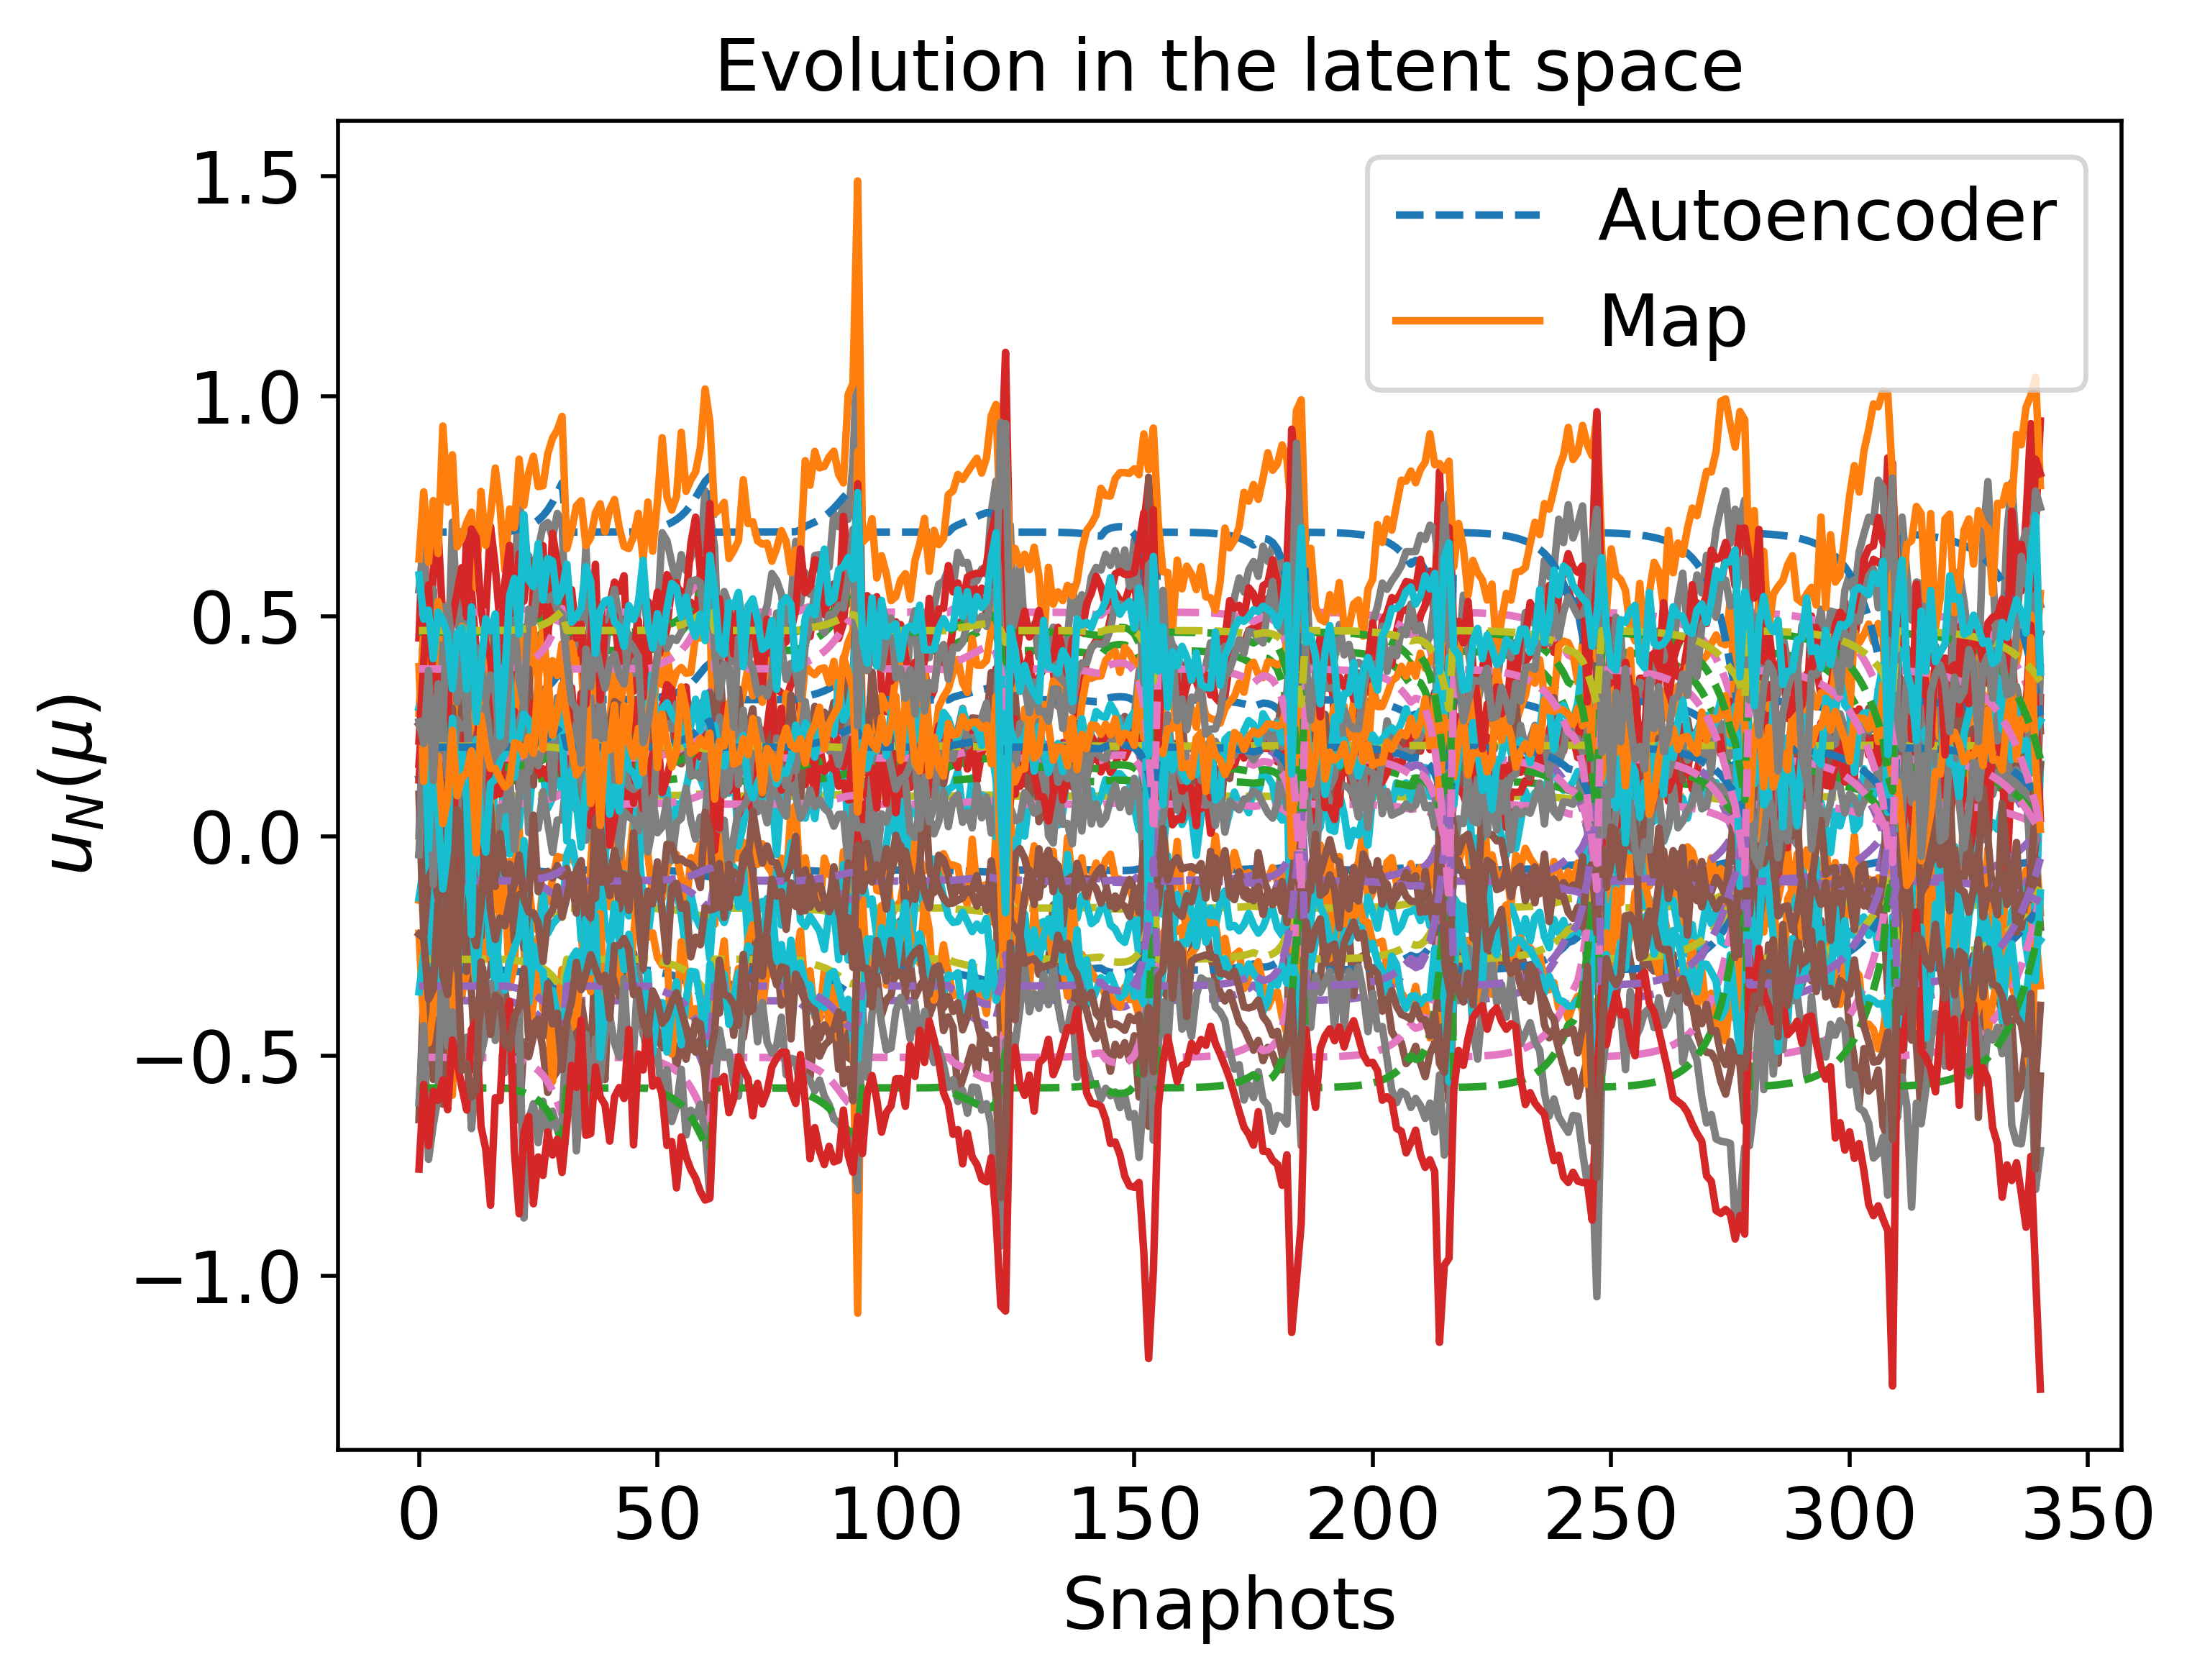

Data behind this chart, as committed beside it:
-7.719922150655575410e-02, 4.214984778603200199e-01, -3.738958035133309599e-01, 5.089574352048003014e-01, 9.110554632554648813e-02, 3.099295862884816621e-01, 1.250604874438844827e-01, 2.086586419228646239e-01, 7.267551883266638868e-02, -1.637777788664155632e-01, -3.048988393984861101e-01, 1.569065126413077826e-01, -1.003435875629105634e-01, -5.030494415312736223e-01, -2.800522523802328467e-01, 6.911628291788060041e-01, -5.724285085241622717e-01, -1.023639943453443085e-01, 1.773080967499932326e-01, 2.043299008538655426e-01, 2.021794995327237110e-01, 4.637221257335569780e-01, -3.406900921542179717e-01, 3.798886651226323075e-01
-7.720184009572954309e-02, 4.215308078007927728e-01, -3.739309294634774461e-01, 5.089783350729454314e-01, 9.110676881120405302e-02, 3.099452029688918864e-01, 1.250653066048898199e-01, 2.086809754920229409e-01, 7.268059743804079764e-02, -1.637824555442715102e-01, -3.049130244850986049e-01, 1.569184249676728315e-01, -1.003552561313056507e-01, -5.030801047287014605e-01, -2.800673330359781943e-01, 6.911915278619344960e-01, -5.724581650534831256e-01, -1.023589712580467714e-01, 1.773243456992431577e-01, 2.043291521375256159e-01, 2.021905901173203790e-01, 4.637468107739541323e-01, -3.407163317442573613e-01, 3.799200785795346369e-01
-7.720740288292070319e-02, 4.215994813727503843e-01, -3.740055422788076678e-01, 5.090227293483210458e-01, 9.110936550369322373e-02, 3.099783761244541136e-01, 1.250755437198961262e-01, 2.087284169712847470e-01, 7.269138573879302401e-02, -1.637923897222789971e-01, -3.049431566929949322e-01, 1.569437296836133922e-01, -1.003800430881683498e-01, -5.031452370525865136e-01, -2.800993676129520105e-01, 6.912524837715696702e-01, -5.725211580456184279e-01, -1.023483005983123334e-01, 1.773588622253381430e-01, 2.043275611759294286e-01, 2.022141489751905774e-01, 4.637992456301376354e-01, -3.407720696243866088e-01, 3.799868059744317406e-01
-7.721031435399505760e-02, 4.216354205291078516e-01, -3.740445896952662164e-01, 5.090459622717034005e-01, 9.111072441306777847e-02, 3.099957372882968798e-01, 1.250809014151268994e-01, 2.087532455791941133e-01, 7.269703193526687313e-02, -1.637975887278047549e-01, -3.049589264114006548e-01, 1.569569731167040350e-01, -1.003930155709963773e-01, -5.031793225014060678e-01, -2.801161329301026237e-01, 6.912843816697080701e-01, -5.725541233583920642e-01, -1.023427158113683622e-01, 1.773769266027637181e-01, 2.043267282599416923e-01, 2.022264785492855210e-01, 4.638266866269739053e-01, -3.408012397076516931e-01, 3.800217269405468112e-01
-7.721328408737618276e-02, 4.216720764262475440e-01, -3.740844158815274101e-01, 5.090696584821122750e-01, 9.111211040509559211e-02, 3.100134450796242502e-01, 1.250863661535120686e-01, 2.087785699920633453e-01, 7.270279096213527747e-02, -1.638028915035888156e-01, -3.049750110069693321e-01, 1.569704811164770175e-01, -1.004062472241287057e-01, -5.032140874001160835e-01, -2.801332329981859881e-01, 6.913169140500290411e-01, -5.725877453906967895e-01, -1.023370193083530111e-01, 1.773953517616999598e-01, 2.043258785113457321e-01, 2.022390543277575170e-01, 4.638546749542175052e-01, -3.408309919619026407e-01, 3.800573445600274325e-01
-7.721628634155273951e-02, 4.217091312195638819e-01, -3.741246755051345629e-01, 5.090936125065350648e-01, 9.111351146094882891e-02, 3.100313459715767772e-01, 1.250918905590421293e-01, 2.088041706506786332e-01, 7.270861289315554143e-02, -1.638082520730200498e-01, -3.049912710270789029e-01, 1.569841365753705809e-01, -1.004196233365423491e-01, -5.032492302862128231e-01, -2.801505195602285725e-01, 6.913497987466363792e-01, -5.726217325718699902e-01, -1.023312604682684313e-01, 1.774139779609382461e-01, 2.043250192881153060e-01, 2.022517672800442923e-01, 4.638829679273248630e-01, -3.408610684239540833e-01, 3.800933500012744215e-01
-7.721929318886772142e-02, 4.217462401702217201e-01, -3.741649940118946249e-01, 5.091176014880560707e-01, 9.111491454557593683e-02, 3.100492734308640252e-01, 1.250974232391601215e-01, 2.088298093918511678e-01, 7.271444356838759060e-02, -1.638136205657332589e-01, -3.050075552040403815e-01, 1.569978124585637014e-01, -1.004330194724442765e-01, -5.032844242021836667e-01, -2.801678317984699351e-01, 6.913827297857619847e-01, -5.726557686890964005e-01, -1.023254928619857507e-01, 1.774326319217562342e-01, 2.043241585798020177e-01, 2.022644991373132584e-01, 4.639113023243113254e-01, -3.408911892859072257e-01, 3.801294082922284101e-01
-7.722227678764111147e-02, 4.217830596942176991e-01, -3.742049981007803394e-01, 5.091414033182545262e-01, 9.111630666829051428e-02, 3.100670614671310887e-01, 1.251029129660672368e-01, 2.088552488256169015e-01, 7.272022900063598860e-02, -1.638189472751526432e-01, -3.050237127624153555e-01, 1.570113821395715537e-01, -1.004463115953951047e-01, -5.033193432980835880e-01, -2.801850094186899565e-01, 6.914154022821289436e-01, -5.726895386160805179e-01, -1.023197698938216327e-01, 1.774511409260086658e-01, 2.043233043576600794e-01, 2.022771320149385210e-01, 4.639394158022809300e-01, -3.409210756608729853e-01, 3.801651855745972197e-01
-7.722521323676850846e-02, 4.218192949247276946e-01, -3.742443674001011411e-01, 5.091648273835622796e-01, 9.111767668102886686e-02, 3.100845676119435290e-01, 1.251083157686516401e-01, 2.088802851986749642e-01, 7.272592284944238983e-02, -1.638241895395795011e-01, -3.050396142917713993e-01, 1.570247369302305573e-01, -1.004593932397714190e-01, -5.033537079381905643e-01, -2.802019148406931226e-01, 6.914475546402766293e-01, -5.727227719342938839e-01, -1.023141374079700322e-01, 1.774693567267499328e-01, 2.043224634706559129e-01, 2.022895647320235857e-01, 4.639670832137329226e-01, -3.409504881903143714e-01, 3.802003953203935693e-01
-7.723091040900544046e-02, 4.218895900656750020e-01, -3.743207426437701879e-01, 5.092102691470041798e-01, 9.112033440861622147e-02, 3.101185300509523013e-01, 1.251187975713806688e-01, 2.089288567419054221e-01, 7.273696936684879988e-02, -1.638343595991430812e-01, -3.050704637967617816e-01, 1.570506460487550993e-01, -1.004847724838707768e-01, -5.034203732895315975e-01, -2.802347119157424515e-01, 6.915099244645569465e-01, -5.727872414575647664e-01, -1.023032096217431769e-01, 1.775046962397980044e-01, 2.043208315536157171e-01, 2.023136846724531146e-01, 4.640207572681509518e-01, -3.410075487207377409e-01, 3.802687016703572009e-01
-7.723663262540286789e-02, 4.219601850583412084e-01, -3.743974438252229975e-01, 5.092559045569523546e-01, 9.112300340461361448e-02, 3.101526388230412823e-01, 1.251293248101855993e-01, 2.089776378808670398e-01, 7.274806385500091899e-02, -1.638445733605114196e-01, -3.051014463118015274e-01, 1.570766673716889883e-01, -1.005102616990336956e-01, -5.034873218052949850e-01, -2.802676503771555083e-01, 6.915725541181076963e-01, -5.728519833160067298e-01, -1.022922339581713441e-01, 1.775401884450353573e-01, 2.043191918461169376e-01, 2.023379086724599873e-01, 4.640746605373801126e-01, -3.410648542465382627e-01, 3.803373002058587637e-01
-7.723987182753482006e-02, 4.220001430319365032e-01, -3.744408580730222424e-01, 5.092817348952558554e-01, 9.112451407162254491e-02, 3.101719456213394843e-01, 1.251352837294327225e-01, 2.090052499099875893e-01, 7.275434390298356202e-02, -1.638503546664740462e-01, -3.051189835753586599e-01, 1.570913966347520785e-01, -1.005246897919253313e-01, -5.035252152758045163e-01, -2.802862947703589902e-01, 6.916080008126616052e-01, -5.728886271310585920e-01, -1.022860209834245970e-01, 1.775602785056136224e-01, 2.043182633751759458e-01, 2.023516203921363887e-01, 4.641051708264938291e-01, -3.410972908641253798e-01, 3.803761285135529024e-01
-7.724389645922911940e-02, 4.220497857678701115e-01, -3.744947948604661625e-01, 5.093138257435408933e-01, 9.112639085400460470e-02, 3.101959325344104124e-01, 1.251426872583287775e-01, 2.090395554465980243e-01, 7.276214645008355353e-02, -1.638575373523240286e-01, -3.051407720450675654e-01, 1.571096966384310234e-01, -1.005426156417014161e-01, -5.035722925888886925e-01, -2.803094587395889015e-01, 6.916520360741867934e-01, -5.729341512508834278e-01, -1.022783015815237756e-01, 1.775852387401097021e-01, 2.043171094962024648e-01, 2.023686559971671906e-01, 4.641430761250445736e-01, -3.411375899797180478e-01, 3.804243681478305938e-01
-7.724965267500735755e-02, 4.221207792320820773e-01, -3.745719293242625869e-01, 5.093597183063263145e-01, 9.112907475842813021e-02, 3.102302371832471595e-01, 1.251532755781750994e-01, 2.090886174463940650e-01, 7.277330550938738984e-02, -1.638678094987389700e-01, -3.051719326887904482e-01, 1.571358687009548893e-01, -1.005682526544274674e-01, -5.036396162366744145e-01, -2.803425865274341566e-01, 6.917150050058612498e-01, -5.729992524365564721e-01, -1.022672610711820168e-01, 1.776209357416880519e-01, 2.043154586334390288e-01, 2.023930194167942176e-01, 4.641972842511721820e-01, -3.411952226239854391e-01, 3.804933557576204439e-01
-7.727930601897953222e-02, 4.224863573797863481e-01, -3.749691327242634653e-01, 5.095960372784904546e-01, 9.114289432473504649e-02, 3.104069111760291433e-01, 1.252078113746274979e-01, 2.093412990449446676e-01, 7.283078232992575007e-02, -1.639207106735031949e-01, -3.053324160296065348e-01, 1.572706678405639269e-01, -1.007002970042490259e-01, -5.039862774799127587e-01, -2.805132007066040711e-01, 6.920391613805302322e-01, -5.733344457207294464e-01, -1.022103880753659488e-01, 1.778047873896561049e-01, 2.043069442498866572e-01, 2.025184967755405130e-01, 4.644764311653202249e-01, -3.414920253977115627e-01, 3.808486179570265695e-01
-7.733762915695786833e-02, 4.232046692941512367e-01, -3.757495956970219320e-01, 5.100603575769329101e-01, 9.117004256234462201e-02, 3.107541667074589786e-01, 1.253150237800840228e-01, 2.098379734438108046e-01, 7.294378334354527371e-02, -1.640246795204649277e-01, -3.056478555885004389e-01, 1.575356624460984012e-01, -1.009598808946611664e-01, -5.046673259311976745e-01, -2.808485513964593672e-01, 6.926755984872098315e-01, -5.739928466384784933e-01, -1.020985410513909619e-01, 1.781661840630482108e-01, 2.042901494943769880e-01, 2.027651350507218286e-01, 4.650249380634566831e-01, -3.420753282925239613e-01, 3.815467244887162379e-01
-7.756536765001795231e-02, 4.260003947357582921e-01, -3.787873628732037479e-01, 5.118673467271771527e-01, 9.127563814151354316e-02, 3.121071709453143161e-01, 1.257330243976240991e-01, 2.117734651906023613e-01, 7.338443946088456238e-02, -1.644296534543163990e-01, -3.068769843559619459e-01, 1.585687225629516250e-01, -1.019719076359476978e-01, -5.073168284296004638e-01, -2.821552442456445875e-01, 6.951465208586823374e-01, -5.765527570913394628e-01, -1.016619644000448242e-01, 1.795747074451583269e-01, 2.042239560962208489e-01, 2.037262394793358244e-01, 4.671600358893233107e-01, -3.443471768527109900e-01, 3.842646196954197513e-01
-7.816082363731569060e-02, 4.332418056803931661e-01, -3.866567254435419043e-01, 5.165465084201836810e-01, 9.154865136263573566e-02, 3.156226697221183874e-01, 1.268211341141905479e-01, 2.168046905732217144e-01, 7.453218202987048346e-02, -1.654810040776883429e-01, -3.100712716773125766e-01, 1.612571629146504204e-01, -1.046060433501903725e-01, -5.141706693266248074e-01, -2.855509492174201358e-01, 7.015012112059380023e-01, -5.831638232493273621e-01, -1.005216874298841961e-01, 1.832375887798104730e-01, 2.040462816232094245e-01, 2.062244535797868872e-01, 4.726923818930404142e-01, -3.502435546421448498e-01, 3.913104805699496591e-01
-7.855129261921431350e-02, 4.379368074230202135e-01, -3.917595961357518419e-01, 5.195793944588971147e-01, 9.172527857972549714e-02, 3.179106340064350444e-01, 1.275308736433974910e-01, 2.200808167826434902e-01, 7.528134066854678952e-02, -1.661645407866356172e-01, -3.121506858591890365e-01, 1.630101864033800252e-01, -1.063239789664749829e-01, -5.186075623123048706e-01, -2.877613569082090317e-01, 7.055862818740082920e-01, -5.874350316909863201e-01, -9.977492076286544054e-02, 1.856238918575861541e-01, 2.039261749259352330e-01, 2.078511055476980340e-01, 4.762810118923383462e-01, -3.540758271327206219e-01, 3.958834054873352493e-01
-7.908113595914195715e-02, 4.442401767518076583e-01, -3.986113821916337785e-01, 5.236503287749919577e-01, 9.196194219993462926e-02, 3.209934389459039861e-01, 1.284891464145305195e-01, 2.244970969267324479e-01, 7.629350744473675783e-02, -1.670846346283369754e-01, -3.149531069188377108e-01, 1.653764072491815118e-01, -1.086432187903685620e-01, -5.245559279696728749e-01, -2.907401572165657089e-01, 7.110274586507800976e-01, -5.931506834318500676e-01, -9.876284582299786619e-02, 1.888422029562854265e-01, 2.037586690812636103e-01, 2.100437956909761150e-01, 4.811012817334893166e-01, -3.592327042142330340e-01, 4.020287794286438454e-01
-7.981666623544583783e-02, 4.528625222571385778e-01, -4.079852655252946270e-01, 5.292175154398227610e-01, 9.228480208331381329e-02, 3.252315685749168628e-01, 1.298102485558051411e-01, 2.305720574290605063e-01, 7.769020985340595320e-02, -1.683478018160643741e-01, -3.188069121282986473e-01, 1.686373599017206848e-01, -1.118400960933158134e-01, -5.326768725695099072e-01, -2.948362051347828139e-01, 7.183900246768086806e-01, -6.009341797957635789e-01, -9.736028948542026218e-02, 1.932722266706312919e-01, 2.035175540618341661e-01, 2.130599666838292883e-01, 4.876994835838461273e-01, -3.663091345548893374e-01, 4.104461130645204459e-01
-8.084847594019022032e-02, 4.647094774469954781e-01, -4.208669495221341594e-01, 5.368648396290792713e-01, 9.272676957551487242e-02, 3.310963468273773191e-01, 1.316455096182310436e-01, 2.389851009225944234e-01, 7.963309515790073512e-02, -1.700923200776869038e-01, -3.241419774550447497e-01, 1.731653515206029448e-01, -1.162802860808560823e-01, -5.438049915154927749e-01, -3.005060126831268774e-01, 7.283546603387424101e-01, -6.115624860863515533e-01, -9.539758541278792192e-02, 1.994131860658987787e-01, 2.031626669945235664e-01, 2.172370521208343563e-01, 4.967748342369057157e-01, -3.760754751555500097e-01, 4.220327227364102374e-01
-8.229995450805240031e-02, 4.808904564732888187e-01, -4.384640442931070359e-01, 5.473083419382039905e-01, 9.332736517034749546e-02, 3.391892968422509647e-01, 1.341916431847248459e-01, 2.506054667837545047e-01, 8.233383325718439394e-02, -1.724926354353044089e-01, -3.315078564714985521e-01, 1.794437290486934899e-01, -1.224388642621690726e-01, -5.589477819098263023e-01, -3.083328455886957808e-01, 7.416818155303939175e-01, -6.259546376589589789e-01, -9.264636596980926897e-02, 2.079073319318914537e-01, 2.026310116412557982e-01, 2.230071948151138295e-01, 5.091904792930717072e-01, -3.894993965601383223e-01, 4.378990807800057228e-01
-8.432319835167294275e-02, 5.025209410205562222e-01, -4.619898836663560160e-01, 5.612716500208357884e-01, 9.412468055039052706e-02, 3.501692014403751108e-01, 1.376714181955678296e-01, 2.663882043912269570e-01, 8.603565729459600187e-02, -1.757352398448798203e-01, -3.415081147290190411e-01, 1.880191861007903253e-01, -1.308535777334425554e-01, -5.790876958084153481e-01, -3.189565753767067968e-01, 7.589880699258608754e-01, -6.449677015147847747e-01, -8.883111875073561314e-02, 2.194682698053848635e-01, 2.018280572199745437e-01, 2.308465244071874201e-01, 5.258300926037193790e-01, -4.076059940691392214e-01, 4.591855641463052362e-01
-8.704487350541714741e-02, 5.299771360198397563e-01, -4.918494487399646120e-01, 5.790120045642154212e-01, 9.512737885236886848e-02, 3.644016438568443705e-01, 1.422256319347444120e-01, 2.868677035737874359e-01, 9.090136488970394779e-02, -1.799119784961913937e-01, -3.544812033980793697e-01, 1.992370232671598629e-01, -1.418644952861252417e-01, -6.044801524791716396e-01, -3.327343091601921432e-01, 7.801186627058536160e-01, -6.687247461447920482e-01, -8.373662158175532166e-02, 2.345154743278648202e-01, 2.006378858279504462e-01, 2.410254530611547763e-01, 5.470354853330263722e-01, -4.308764876931239773e-01, 4.863374574536425410e-01
-9.037283795973145850e-02, 5.611168179483808638e-01, -5.257008260898766716e-01, 5.991761844952927518e-01, 9.625124063853725265e-02, 3.809989007495347968e-01, 1.475986669659213602e-01, 3.107660791773109166e-01, 9.667687595364325703e-02, -1.847401543575446781e-01, -3.696223565328304317e-01, 2.124708432018918292e-01, -1.548562830353394093e-01, -6.330424306561652781e-01, -3.488085202290875930e-01, 8.029564401847884003e-01, -6.951518179342195403e-01, -7.756898692692781871e-02, 2.521480763021122784e-01, 1.990186671683639164e-01, 2.529178959104589342e-01, 5.712254609959918072e-01, -4.576960189691900993e-01, 5.173221943171290027e-01
-7.720509904206716845e-02, 4.215710411106484701e-01, -3.739746423392921737e-01, 5.090043440615386050e-01, 9.110829012531761195e-02, 3.099646377277389675e-01, 1.250713040692641720e-01, 2.087087694260736648e-01, 7.268691780734323760e-02, -1.637882755755249164e-01, -3.049306776700941302e-01, 1.569332498725931335e-01, -1.003697776971891192e-01, -5.031182634905717599e-01, -2.800861007408680381e-01, 6.912272403935596499e-01, -5.724950706281326518e-01, -1.023527198577192932e-01, 1.773445674335061284e-01, 2.043282201471435522e-01, 2.022043922473837352e-01, 4.637775303898759582e-01, -3.407489863263913898e-01, 3.799591716021655796e-01
-7.720759028591177298e-02, 4.216017947440931501e-01, -3.740080557248894877e-01, 5.090242248323108010e-01, 9.110945297600923920e-02, 3.099794936356161101e-01, 1.250758885842827017e-01, 2.087300151477465837e-01, 7.269174917276417791e-02, -1.637927243751116368e-01, -3.049441717645842154e-01, 1.569445821383822770e-01, -1.003808781018998286e-01, -5.031474311118486753e-01, -2.801004467698047229e-01, 6.912545370593526917e-01, -5.725232800141637490e-01, -1.023479411204439582e-01, 1.773600249979374599e-01, 2.043275075683503306e-01, 2.022149426096796210e-01, 4.638010119805124898e-01, -3.407739472640690659e-01, 3.799890537993917405e-01
-7.721012643753115412e-02, 4.216331009627697357e-01, -3.740420695160354692e-01, 5.090444627859453952e-01, 9.111063670758226540e-02, 3.099946167616375314e-01, 1.250805556158711696e-01, 2.087516430852307814e-01, 7.269666751472904365e-02, -1.637972531737857673e-01, -3.049579085993322503e-01, 1.569561183527285186e-01, -1.003921782943398705e-01, -5.031771225855345975e-01, -2.801150508600793176e-01, 6.912823229808937597e-01, -5.725519957492256617e-01, -1.023430762716787262e-01, 1.773757606858576419e-01, 2.043267820240665389e-01, 2.022256827711383376e-01, 4.638249155423802006e-01, -3.407993570147959672e-01, 3.800194730833099110e-01
-7.721270235472667276e-02, 4.216648962012459201e-01, -3.740766146512062296e-01, 5.090650168286106059e-01, 9.111183891586721595e-02, 3.100099764135869074e-01, 1.250852956950307127e-01, 2.087736093479767852e-01, 7.270166285520744676e-02, -1.638018527792414469e-01, -3.049718602964655023e-01, 1.569678351086282175e-01, -1.004036553469967730e-01, -5.032072776130048775e-01, -2.801298833735844096e-01, 6.913105416794085301e-01, -5.725811595014943522e-01, -1.023381351767723990e-01, 1.773917425660498648e-01, 2.043260449793021793e-01, 2.022365909360450409e-01, 4.638491925432955965e-01, -3.408251640012895933e-01, 3.800503676973950862e-01
-7.721531537670982270e-02, 4.216971475334916342e-01, -3.741116553580323689e-01, 5.090858656735527399e-01, 9.111305835527984398e-02, 3.100255566988314171e-01, 1.250901039196815612e-01, 2.087958912103560216e-01, 7.270673002892322212e-02, -1.638065184311972566e-01, -3.049860124209737844e-01, 1.569797202879318343e-01, -1.004152973901906026e-01, -5.032378649558619799e-01, -2.801449289637911733e-01, 6.913391638762829139e-01, -5.726107410458461944e-01, -1.023331229410752857e-01, 1.774079541059220277e-01, 2.043252971897840387e-01, 2.022476558189409690e-01, 4.638738178452426753e-01, -3.408513415132394253e-01, 3.800817056556841655e-01
-7.721796702905708853e-02, 4.217298737058043367e-01, -3.741472120055095441e-01, 5.091070214375913450e-01, 9.111429573400778303e-02, 3.100413666867956053e-01, 1.250949830912146399e-01, 2.088185016457044241e-01, 7.271187198892624381e-02, -1.638112528445015981e-01, -3.050003732117480548e-01, 1.569917808142872739e-01, -1.004271112064860083e-01, -5.032689023822894958e-01, -2.801601963895470893e-01, 6.913682061520517452e-01, -5.726407575525858107e-01, -1.023280366397194691e-01, 1.774244047462167628e-01, 2.043245382133238308e-01, 2.022588838620142104e-01, 4.638988057642324803e-01, -3.408779047809902818e-01, 3.801135051809806376e-01
-7.722066536480066967e-02, 4.217631740119429096e-01, -3.741833924768309672e-01, 5.091285483070085993e-01, 9.111555480564585696e-02, 3.100574543614125211e-01, 1.250999480209443460e-01, 2.088415092808560136e-01, 7.271710434515980814e-02, -1.638160703870608637e-01, -3.050149862552794522e-01, 1.570040532977889647e-01, -1.004391326577158960e-01, -5.033004840497765642e-01, -2.801757319888587561e-01, 6.913977565588149687e-01, -5.726713000664879205e-01, -1.023228608273427931e-01, 1.774411444196881127e-01, 2.043237657385115480e-01, 2.022703091442110690e-01, 4.639242321182977524e-01, -3.409049344161529937e-01, 3.801458627640040278e-01
-7.722342818001015630e-02, 4.217972679477939857e-01, -3.742204352542896628e-01, 5.091505881715699955e-01, 9.111684386830647131e-02, 3.100739257832766382e-01, 1.251050314447404166e-01, 2.088650658017174866e-01, 7.272246159794712450e-02, -1.638210028176785016e-01, -3.050299478916523865e-01, 1.570166186546341491e-01, -1.004514410057888718e-01, -5.033328181093805753e-01, -2.801916381836992431e-01, 6.914280097897587130e-01, -5.727025698689831579e-01, -1.023175613706275716e-01, 1.774582834912033225e-01, 2.043229746622111376e-01, 2.022820069904047446e-01, 4.639502645065291531e-01, -3.409326086040894710e-01, 3.801789916980296558e-01
-7.722628748826802780e-02, 4.218325503825106626e-01, -3.742587693630058943e-01, 5.091733962887077247e-01, 9.111817785025619343e-02, 3.100909717510734187e-01, 1.251102922526491634e-01, 2.088894440845404654e-01, 7.272800581134589160e-02, -1.638261072693424636e-01, -3.050454314326045968e-01, 1.570296224488223202e-01, -1.004641788386276269e-01, -5.033662790230789552e-01, -2.802080992269018744e-01, 6.914593161045644587e-01, -5.727349290661012393e-01, -1.023120768664349950e-01, 1.774760205019625114e-01, 2.043221558053423259e-01, 2.022941129067508947e-01, 4.639772044362335257e-01, -3.409612478944324399e-01, 3.802132756924850310e-01
-7.722929593727151376e-02, 4.218696706652815265e-01, -3.742991003210212608e-01, 5.091973924201419477e-01, 9.111958130030782532e-02, 3.101089060316734591e-01, 1.251158272897631984e-01, 2.089150928731236811e-01, 7.273383905041605479e-02, -1.638314776963980812e-01, -3.050617218881592763e-01, 1.570433040610214603e-01, -1.004775806429304974e-01, -5.034014825771858659e-01, -2.802254181209823392e-01, 6.914922514732123604e-01, -5.727689731204115287e-01, -1.023063063352145780e-01, 1.774946819527344899e-01, 2.043212940705025626e-01, 2.023068497324512216e-01, 4.640055477269957596e-01, -3.409913794256181907e-01, 3.802493457474383498e-01
-7.723253650684051841e-02, 4.219096521707149106e-01, -3.743425400265139036e-01, 5.092232381087178350e-01, 9.112109290675260431e-02, 3.101282231356481400e-01, 1.251217891908537883e-01, 2.089427194106971697e-01, 7.274012217778974554e-02, -1.638372621739674073e-01, -3.050792684476632544e-01, 1.570580407712329762e-01, -1.004920159860568235e-01, -5.034393992397965256e-01, -2.802440724121145199e-01, 6.915277235657369959e-01, -5.728056404559161985e-01, -1.023000906211871397e-01, 1.775147824273144714e-01, 2.043203656563277737e-01, 2.023205686732938990e-01, 4.640360757931771829e-01, -3.410238339831813126e-01, 3.802881963270173804e-01
-7.723613837189957643e-02, 4.219540878142331031e-01, -3.743908191875615077e-01, 5.092519630634700922e-01, 9.112277288785131102e-02, 3.101496928124961583e-01, 1.251284155506791618e-01, 2.089734245900299880e-01, 7.274710559755723227e-02, -1.638436911918454975e-01, -3.050987703158261621e-01, 1.570744198600813046e-01, -1.005080601441695337e-01, -5.034815395526583970e-01, -2.802648054446316706e-01, 6.915671450809940390e-01, -5.728463917087783797e-01, -1.022931819691478700e-01, 1.775371229290793884e-01, 2.043193334993967381e-01, 2.023358164147609495e-01, 4.640700049363156721e-01, -3.410599047419678453e-01, 3.803313753621564430e-01
-7.724030571836180969e-02, 4.220054951754653727e-01, -3.744466731685128780e-01, 5.092851947176746386e-01, 9.112471641521693866e-02, 3.101745316929503948e-01, 1.251360819104869737e-01, 2.090089484431452149e-01, 7.275518510047679355e-02, -1.638511290473720072e-01, -3.051213326267594450e-01, 1.570933695769811678e-01, -1.005266223947756943e-01, -5.035302908615170159e-01, -2.802887921171619556e-01, 6.916127485444337752e-01, -5.728935352968577144e-01, -1.022851887599342396e-01, 1.775629695025848498e-01, 2.043181389915386670e-01, 2.023534570276992184e-01, 4.641092575127683251e-01, -3.411016356037119279e-01, 3.803813293646826632e-01
-7.725196555784874519e-02, 4.221493022266012973e-01, -3.746029196267859906e-01, 5.093781564750944346e-01, 9.113015304931063043e-02, 3.102440201558769317e-01, 1.251575298470659348e-01, 2.091083297396631735e-01, 7.277778911982481225e-02, -1.638719366233209185e-01, -3.051844524839509298e-01, 1.571463843139191685e-01, -1.005785533084513350e-01, -5.036666644679537175e-01, -2.803558966803477714e-01, 6.917403022155385051e-01, -5.730254073333066467e-01, -1.022628249720732435e-01, 1.776352782573830669e-01, 2.043147951305375465e-01, 2.024028082260418138e-01, 4.642190634871969368e-01, -3.412183781074139000e-01, 3.805210730947444220e-01
-7.726134957372551848e-02, 4.222650126528631476e-01, -3.747286395366986045e-01, 5.094529550486296410e-01, 9.113452728230869715e-02, 3.102999365756594075e-01, 1.251747895353866324e-01, 2.091883014707928146e-01, 7.279597939908462323e-02, -1.638886798405482237e-01, -3.052352444438638512e-01, 1.571890462744233719e-01, -1.006203432808974729e-01, -5.037763901397670496e-01, -2.804098950331225804e-01, 6.918429160348654738e-01, -5.731315065228349548e-01, -1.022448267399479888e-01, 1.776934654132366065e-01, 2.043121020770560792e-01, 2.024425208696820355e-01, 4.643074166677751968e-01, -3.413123166096307948e-01, 3.806335165490399852e-01
-7.731011397241321914e-02, 4.228659090534287457e-01, -3.753815227173172842e-01, 5.098413837363905410e-01, 9.115724017310002092e-02, 3.105903799038153834e-01, 1.252644523560923762e-01, 2.096037075497120261e-01, 7.289048034102786622e-02, -1.639756430258449971e-01, -3.054990739729416815e-01, 1.574106674958049845e-01, -1.008374373290517739e-01, -5.043461549384796738e-01, -2.806903786792922517e-01, 6.923755312589288113e-01, -5.736823752765717321e-01, -1.021513051898862157e-01, 1.779957219308655747e-01, 2.042980807720412295e-01, 2.026488037172867462e-01, 4.647662554575584526e-01, -3.418002184039128366e-01, 3.812174826423467833e-01
-7.795950065729138900e-02, 4.308045487862253720e-01, -3.840079587718445708e-01, 5.149718245505042757e-01, 9.145684271400100762e-02, 3.144376594020297233e-01, 1.264540253944553549e-01, 2.151083986874851028e-01, 7.414484693691461570e-02, -1.651267581857321365e-01, -3.089944310372575997e-01, 1.603502499269139070e-01, -1.037173810796396256e-01, -5.118652818730621279e-01, -2.844062335058045732e-01, 6.993697172713673194e-01, -5.809418752427490951e-01, -1.009070154847917511e-01, 1.820023946220966360e-01, 2.041070963079256451e-01, 2.053821929096734111e-01, 4.708300027149963096e-01, -3.482570649967880461e-01, 3.889380614979117690e-01
-7.836907681591651076e-02, 4.357511068236368246e-01, -3.893839488623300205e-01, 5.181675503769763713e-01, 9.164308925276941353e-02, 3.168446378146436704e-01, 1.272000408887523082e-01, 2.185542589079349507e-01, 7.493208135978030038e-02, -1.658461412112817723e-01, -3.111818073869679346e-01, 1.621930986287059839e-01, -1.055232150466427071e-01, -5.165426903990537610e-01, -2.867314560185427186e-01, 7.036879544392087293e-01, -5.854481037289916978e-01, -1.001233099231825102e-01, 1.845118413648068612e-01, 2.039825771962779088e-01, 2.070931503716633426e-01, 4.746101948283119598e-01, -3.522908364231115419e-01, 3.937540722109009739e-01
-7.878646447707818301e-02, 4.407441361814247172e-01, -3.948110612329823188e-01, 5.213925873383887799e-01, 9.183074790408149446e-02, 3.192820377870229098e-01, 1.279568873602566492e-01, 2.220451428361149560e-01, 7.573121749341095443e-02, -1.665739795029941295e-01, -3.133972723292313134e-01, 1.640622160933535023e-01, -1.073550680983207245e-01, -5.212579847645204545e-01, -2.890864242193423306e-01, 7.080157481968806232e-01, -5.899832660601168621e-01, -9.932553187161537178e-02, 1.870551511700547509e-01, 2.038524690266652617e-01, 2.088264041192830212e-01, 4.784274802704873153e-01, -3.563708609006980832e-01, 3.986195280000906505e-01
-7.929797124374399209e-02, 4.467974816202940347e-01, -4.013914310700509303e-01, 5.253016578935548742e-01, 9.205780417964445905e-02, 3.222478387926093202e-01, 1.288797182872299385e-01, 2.262947346298386231e-01, 7.670627090639875467e-02, -1.674587195964965247e-01, -3.160936184253303471e-01, 1.663406176341711840e-01, -1.095884046951608182e-01, -5.269664289063195062e-01, -2.919523967303169210e-01, 7.132208123019405654e-01, -5.954634077155213090e-01, -9.834907726366139136e-02, 1.901527247794569109e-01, 2.036886219262886988e-01, 2.109363119599573788e-01, 4.830576741406222285e-01, -3.613287828598835683e-01, 4.045239324123660607e-01
-7.995936634621170214e-02, 4.545181976187334105e-01, -4.097854133831446699e-01, 5.302863805525189766e-01, 9.234668318466721093e-02, 3.260482561045703331e-01, 1.300653190136493720e-01, 2.317431632800229235e-01, 7.796005456519213006e-02, -1.685909761467263568e-01, -3.195496894918812281e-01, 1.692668148204588274e-01, -1.124572670534881719e-01, -5.342341729316552046e-01, -2.956256300842529106e-01, 7.197931684128546781e-01, -6.024241486723403982e-01, -9.708850827689641250e-02, 1.941266350602850188e-01, 2.034696266881409754e-01, 2.136414120220091750e-01, 4.889671245526378551e-01, -3.676709745208125435e-01, 4.120639081568210349e-01
-8.083408334238310899e-02, 4.645462069736084887e-01, -4.206894046713170465e-01, 5.367594570983458269e-01, 9.272069139791574988e-02, 3.310151820476251450e-01, 1.316200543325452554e-01, 2.388686216749671132e-01, 7.960612579767874231e-02, -1.700682053865907317e-01, -3.240681270958138960e-01, 1.731025631704444234e-01, -1.162187066537109931e-01, -5.436518641208348823e-01, -3.004275336141887243e-01, 7.282185217645209541e-01, -6.114165322207592013e-01, -9.542492369684670017e-02, 1.993281152781988530e-01, 2.031677499082981675e-01, 2.171792183631478246e-01, 4.966496805231227496e-01, -3.759405292396040821e-01, 4.218728699511586910e-01
-8.200396836725171168e-02, 4.776363306542273923e-01, -4.349249338493987316e-01, 5.452080735071496154e-01, 9.320686470081679387e-02, 3.375537669842527122e-01, 1.336758104045537299e-01, 2.482561228564450773e-01, 8.178616255080610464e-02, -1.720082259512625833e-01, -3.300189088556765848e-01, 1.781720573952320641e-01, -1.211912943979565338e-01, -5.559077003449083287e-01, -3.067508359283701580e-01, 7.390278354270181094e-01, -6.230718419738066061e-01, -9.320645214277013813e-02, 2.061888575980147520e-01, 2.027424718013474958e-01, 2.218405302204102814e-01, 5.066915636568827264e-01, -3.867916557342110928e-01, 4.347043597843121554e-01
-8.357010849268435571e-02, 4.945936688402190473e-01, -4.533679117181860785e-01, 5.561535142067769444e-01, 9.383321817712854396e-02, 3.461227481635005820e-01, 1.363855999383495887e-01, 2.605697303112881613e-01, 8.466627335444698588e-02, -1.745421894941141250e-01, -3.378218211307456587e-01, 1.848510250880421868e-01, -1.277444742591503923e-01, -5.717204295315108098e-01, -3.150407780266728519e-01, 7.527131274995472188e-01, -6.380298649686192425e-01, -9.024848966844359333e-02, 2.152028113526284481e-01, 2.021352346068574224e-01, 2.279560626549377300e-01, 5.197257466597937636e-01, -4.009479587143214285e-01, 4.513739708540179807e-01
-8.562893031781927677e-02, 5.159234875271726528e-01, -4.765664401661474647e-01, 5.699282556544746914e-01, 9.461547139604908896e-02, 3.570730387661528726e-01, 1.398744079553181086e-01, 2.763199212731250465e-01, 8.838619442772824297e-02, -1.777652033349527150e-01, -3.477996840588937766e-01, 1.934460324921161434e-01, -1.361799697341706805e-01, -5.915070293862509931e-01, -3.256389700912430407e-01, 7.694195450075052012e-01, -6.566175060797007079e-01, -8.638149578220929992e-02, 2.267587482940786048e-01, 2.012725373418315922e-01, 2.357817416082755579e-01, 5.361684731301252782e-01, -4.189235318549711651e-01, 4.724205923632672777e-01
-8.818009250079084094e-02, 5.408924279530428203e-01, -5.037176059883374801e-01, 5.860734677863013165e-01, 9.552299269042566210e-02, 3.701608451692889323e-01, 1.440825068625878613e-01, 2.951592852490771968e-01, 9.289276140004164295e-02, -1.815928354436424086e-01, -3.597337754221144324e-01, 2.038102015331851591e-01, -1.463539352164724971e-01, -6.145209057136969966e-01, -3.383113046046601902e-01, 7.882600139817320661e-01, -6.780511313151108554e-01, -8.162496044782784066e-02, 2.406237103003560918e-01, 2.001053558716088532e-01, 2.451495543521399478e-01, 5.554962487090576717e-01, -4.402234284085860816e-01, 4.971747620441653304e-01
-9.090669439615536862e-02, 5.658739971837137839e-01, -5.308701277689468201e-01, 6.022624751645475616e-01, 9.642160350953604686e-02, 3.835816832988768188e-01, 1.484407633007777949e-01, 3.144854096262258980e-01, 9.758588783872181038e-02, -1.854869597456235697e-01, -3.719795361559249391e-01, 2.145454322610363951e-01, -1.568929331254728665e-01, -6.373833596646910626e-01, -3.513103757480304790e-01, 8.063402458029141906e-01, -6.991401141748990744e-01, -7.658613803655633934e-02, 2.548999946383661563e-01, 1.987427828107901362e-01, 2.547704566322857578e-01, 5.749360712286933905e-01, -4.618362713855382884e-01, 5.220743696492164965e-01
-9.288936038688741514e-02, 5.829894978208316481e-01, -5.494621322280414111e-01, 6.133826141229254958e-01, 9.703142411926267419e-02, 3.929871477835796822e-01, 1.515207825631768035e-01, 3.280282361178964989e-01, 1.009204199592960566e-01, -1.881953461819279860e-01, -3.805651990676828800e-01, 2.221357856953278809e-01, -1.643441300064493460e-01, -6.529512626474790471e-01, -3.604217040216989298e-01, 8.182850660799246834e-01, -7.133809897805805100e-01, -7.295220416314132650e-02, 2.649391475746321056e-01, 1.976805401811081164e-01, 2.615205849778573510e-01, 5.883234742532766903e-01, -4.768327657496834737e-01, 5.392144906049869402e-01
-7.720570922596196872e-02, 4.215785738026874840e-01, -3.739828264994600193e-01, 5.090092135943538043e-01, 9.110857495127740180e-02, 3.099682764584074657e-01, 1.250724269722970072e-01, 2.087139732397200464e-01, 7.268810117087878830e-02, -1.637893652439797731e-01, -3.049339828435282396e-01, 1.569360255302316154e-01, -1.003724965630754112e-01, -5.031254077312696804e-01, -2.800896145830664707e-01, 6.912339264568319042e-01, -5.725019801876168879e-01, -1.023515493919991692e-01, 1.773483535233913722e-01, 2.043280456250432253e-01, 2.022069763972046963e-01, 4.637832818875000651e-01, -3.407551001468558938e-01, 3.799664908331713553e-01
-7.720811814770300874e-02, 4.216083108109644484e-01, -3.740151353426179881e-01, 5.090284371569563371e-01, 9.110969935865176339e-02, 3.099826413347639420e-01, 1.250768599670654679e-01, 2.087345167410271651e-01, 7.269277286117248327e-02, -1.637936669927002042e-01, -3.049470309222055420e-01, 1.569469832551900756e-01, -1.003832300927405274e-01, -5.031536111057381966e-01, -2.801034864366134802e-01, 6.912603205136002016e-01, -5.725292569418642952e-01, -1.023469285727935940e-01, 1.773633001876593895e-01, 2.043273565672347192e-01, 2.022171780445996825e-01, 4.638059872563974340e-01, -3.407792360159694889e-01, 3.799953852466663173e-01
-7.721059972871051336e-02, 4.216389430625371304e-01, -3.740484168832054479e-01, 5.090482394162303414e-01, 9.111085760398844602e-02, 3.099974389424214882e-01, 1.250814265533362057e-01, 2.087556791591315686e-01, 7.269758535233607211e-02, -1.637980983065847884e-01, -3.049604720812850722e-01, 1.569582711794978158e-01, -1.003942870773019552e-01, -5.031826633290833461e-01, -2.801177761833669733e-01, 6.912875080171708708e-01, -5.725573543768345264e-01, -1.023421684075152965e-01, 1.773786971883025421e-01, 2.043266466111010038e-01, 2.022276870341235822e-01, 4.638293762271110121e-01, -3.408040988007813299e-01, 3.800251496886921099e-01
-7.721315996008662474e-02, 4.216705443526453934e-01, -3.740827513013810224e-01, 5.090686680739280323e-01, 9.111205247640222216e-02, 3.100127049550743807e-01, 1.250861377448333478e-01, 2.087775115173099438e-01, 7.270255025266547655e-02, -1.638026698665020486e-01, -3.049743387259141736e-01, 1.569699165256322471e-01, -1.004056941833500333e-01, -5.032126343693896775e-01, -2.801325182739667907e-01, 6.913155543569864392e-01, -5.725863401352437876e-01, -1.023372574068018293e-01, 1.773945816513572971e-01, 2.043259140320065614e-01, 2.022385287029009049e-01, 4.638535051498338113e-01, -3.408297484250247256e-01, 3.800558558779645324e-01
-7.721580639716452144e-02, 4.217032077601842177e-01, -3.741182397291515915e-01, 5.090897832972288706e-01, 9.111328749396160886e-02, 3.100284843658123735e-01, 1.250910074320193410e-01, 2.088000781675946882e-01, 7.270768220234047341e-02, -1.638073951438001330e-01, -3.049886717266007130e-01, 1.569819536266548188e-01, -1.004174850427506926e-01, -5.032436124804563482e-01, -2.801477561588044951e-01, 6.913445420206747460e-01, -5.726162995404803224e-01, -1.023321810812217597e-01, 1.774110004009075425e-01, 2.043251566561233856e-01, 2.022497350068860889e-01, 4.638784450993305719e-01, -3.408562604684381436e-01, 3.800875942727762191e-01
-7.721854781826575920e-02, 4.217370414289639546e-01, -3.741549996668734890e-01, 5.091116549913952127e-01, 9.111456674412458934e-02, 3.100448294501983448e-01, 1.250960517536885974e-01, 2.088234538779469018e-01, 7.271299821124072027e-02, -1.638122897902431208e-01, -3.050035185690730954e-01, 1.569944223728090005e-01, -1.004296987310678291e-01, -5.032757001998092727e-01, -2.801635403210630537e-01, 6.913745668453249449e-01, -5.726473317250754258e-01, -1.023269225959589079e-01, 1.774280078399563532e-01, 2.043243719576193773e-01, 2.022613430743749607e-01, 4.639042786539432361e-01, -3.408837227437409578e-01, 3.801204699723526037e-01
-7.722435080078912661e-02, 4.218086528774901423e-01, -3.742328048934771001e-01, 5.091579478959255001e-01, 9.111727431923419274e-02, 3.100794261331114576e-01, 1.251067289814713768e-01, 2.088729321157768437e-01, 7.272425058047060631e-02, -1.638226499124661173e-01, -3.050349440790885991e-01, 1.570208146704978047e-01, -1.004555512005553958e-01, -5.033436153039358985e-01, -2.801969497895062666e-01, 6.914381118758352596e-01, -5.727130116018402939e-01, -1.023157916663549050e-01, 1.774640068133905846e-01, 2.043227104563016816e-01, 2.022859132932325610e-01, 4.639589574710429876e-01, -3.409418498814691945e-01, 3.801900544288504546e-01
... 246 more rows
